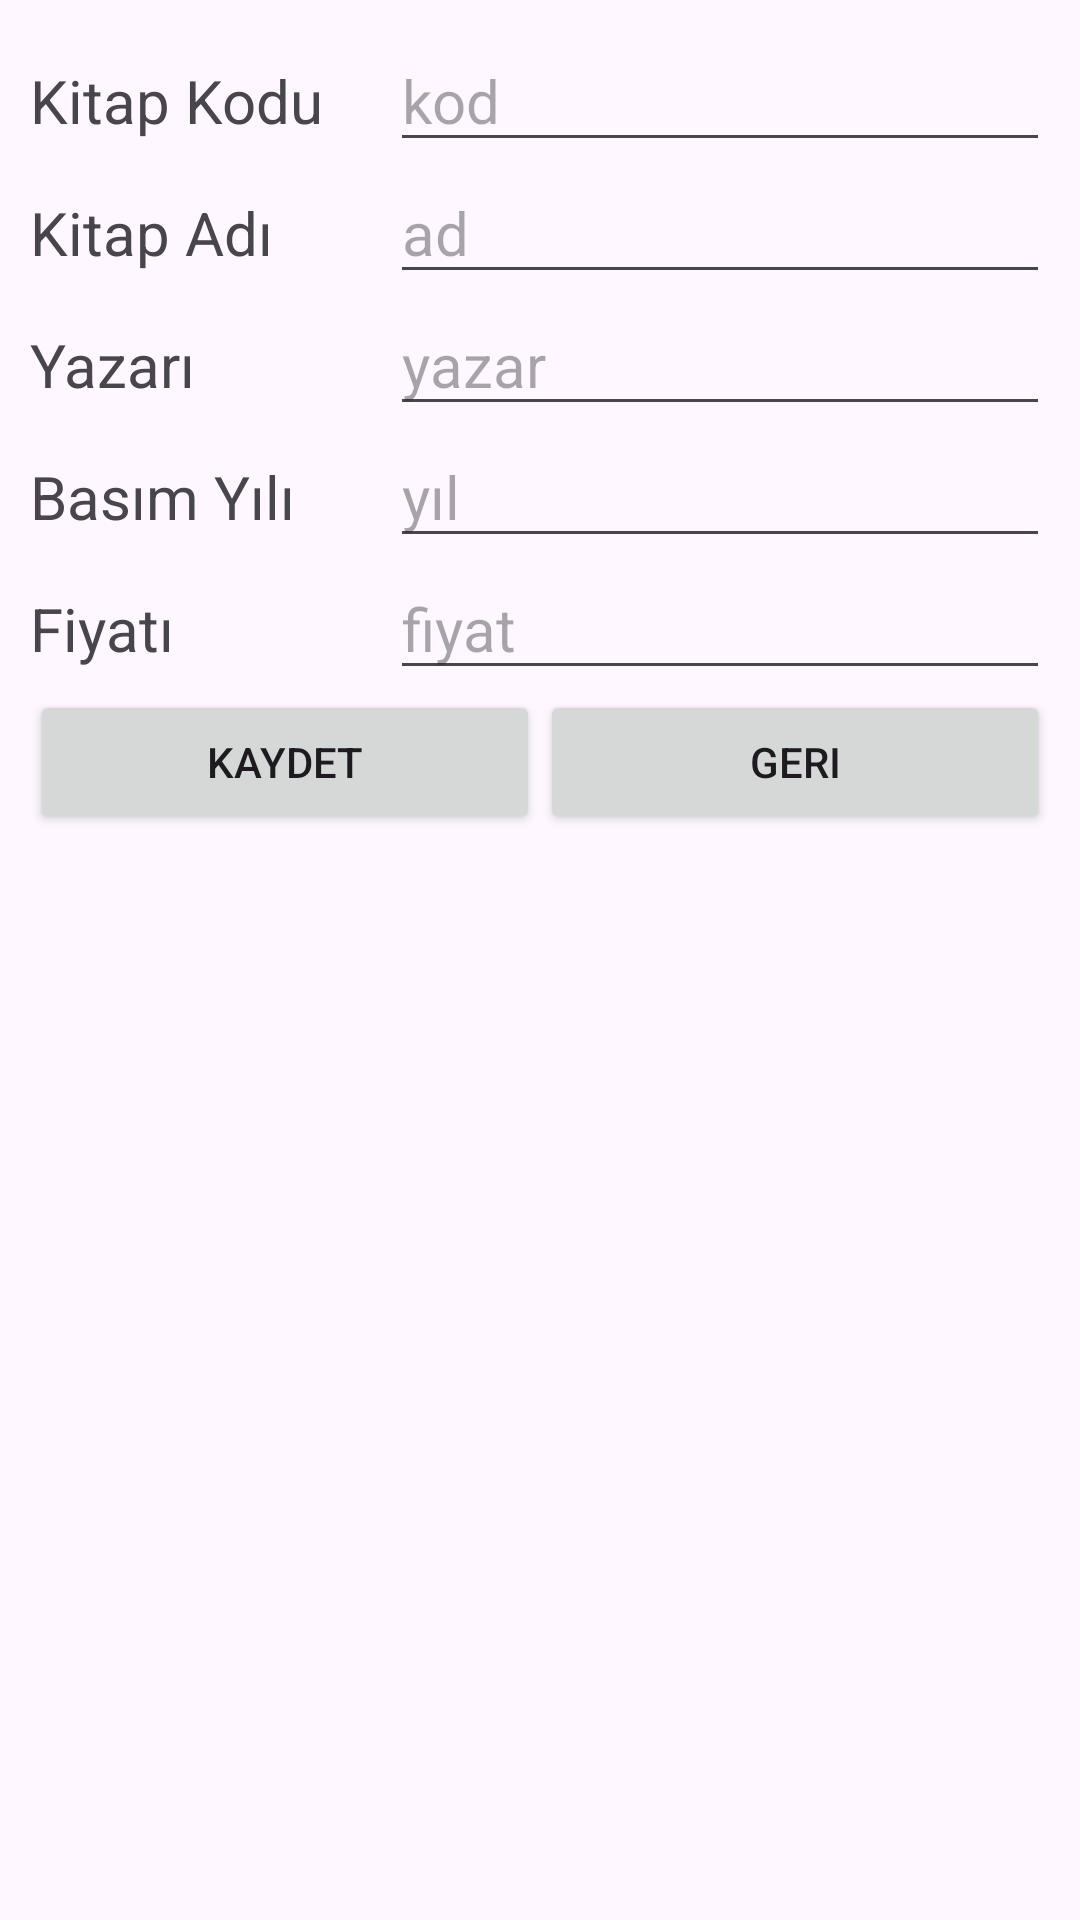

Here is an Android app screen rendered from its layout file. Give the layout XML and the strings, colors and styles it references.
<!-- AndroidManifest.xml: application theme Theme.KitapVeritabani -->
<!-- res/layout/activity_kaydet.xml -->
<?xml version="1.0" encoding="utf-8"?>
<androidx.constraintlayout.widget.ConstraintLayout xmlns:android="http://schemas.android.com/apk/res/android"
    xmlns:app="http://schemas.android.com/apk/res-auto"
    xmlns:tools="http://schemas.android.com/tools"
    android:layout_width="match_parent"
    android:layout_height="match_parent"
    tools:context=".KaydetActivity">

    <LinearLayout
        android:layout_width="match_parent"
        android:layout_height="match_parent"
        android:orientation="vertical"
        android:padding="10dp"
        tools:layout_editor_absoluteX="-136dp"
        tools:layout_editor_absoluteY="-293dp">

        <LinearLayout
            android:layout_width="match_parent"
            android:layout_height="wrap_content"
            android:orientation="horizontal">

            <TextView
                android:id="@+id/textView1"
                android:layout_width="100dp"
                android:layout_height="wrap_content"
                android:layout_weight="1"
                android:width="100dp"
                android:text="Kitap Kodu"
                android:textSize="20sp" />

            <EditText
                android:id="@+id/editText1"
                android:layout_width="wrap_content"
                android:layout_height="wrap_content"
                android:layout_weight="1"
                android:width="200dp"
                android:ems="10"
                android:hint="kod"
                android:inputType="textPersonName"
                android:textSize="20sp" />
        </LinearLayout>

        <LinearLayout
            android:layout_width="match_parent"
            android:layout_height="wrap_content"
            android:orientation="horizontal">

            <TextView
                android:id="@+id/textView2"
                android:layout_width="100dp"
                android:layout_height="wrap_content"
                android:layout_weight="1"
                android:width="100dp"
                android:text="Kitap Adı"
                android:textSize="20sp" />

            <EditText
                android:id="@+id/editText2"
                android:layout_width="wrap_content"
                android:layout_height="wrap_content"
                android:layout_weight="1"
                android:width="200dp"
                android:ems="10"
                android:hint="ad"
                android:inputType="textPersonName"
                android:textSize="20sp" />
        </LinearLayout>

        <LinearLayout
            android:layout_width="match_parent"
            android:layout_height="wrap_content"
            android:orientation="horizontal">

            <TextView
                android:id="@+id/textView3"
                android:layout_width="100dp"
                android:layout_height="wrap_content"
                android:layout_weight="1"
                android:width="100dp"
                android:text="Yazarı"
                android:textSize="20sp" />

            <EditText
                android:id="@+id/editText3"
                android:layout_width="wrap_content"
                android:layout_height="wrap_content"
                android:layout_weight="1"
                android:width="200dp"
                android:ems="10"
                android:hint="yazar"
                android:inputType="textPersonName"
                android:textSize="20sp" />
        </LinearLayout>

        <LinearLayout
            android:layout_width="match_parent"
            android:layout_height="wrap_content"
            android:orientation="horizontal">

            <TextView
                android:id="@+id/textView4"
                android:layout_width="100dp"
                android:layout_height="wrap_content"
                android:layout_weight="1"
                android:width="100dp"
                android:text="Basım Yılı"
                android:textSize="20sp" />

            <EditText
                android:id="@+id/editText4"
                android:layout_width="wrap_content"
                android:layout_height="wrap_content"
                android:layout_weight="1"
                android:width="200dp"
                android:ems="10"
                android:hint="yıl"
                android:inputType="textPersonName"
                android:textSize="20sp" />
        </LinearLayout>

        <LinearLayout
            android:layout_width="match_parent"
            android:layout_height="wrap_content"
            android:orientation="horizontal">

            <TextView
                android:id="@+id/textView5"
                android:layout_width="100dp"
                android:layout_height="wrap_content"
                android:layout_weight="1"
                android:width="100dp"
                android:text="Fiyatı"
                android:textSize="20sp" />

            <EditText
                android:id="@+id/editText5"
                android:layout_width="wrap_content"
                android:layout_height="wrap_content"
                android:layout_weight="1"
                android:width="200dp"
                android:ems="10"
                android:hint="fiyat"
                android:inputType="textPersonName"
                android:textSize="20dp" />
        </LinearLayout>

        <LinearLayout
            android:layout_width="match_parent"
            android:layout_height="wrap_content"
            android:orientation="horizontal">

            <Button
                android:id="@+id/buttonKaydet"
                android:layout_width="0dp"
                android:layout_height="wrap_content"
                android:layout_weight="1"
                android:text="Kaydet" />

            <Button
                android:id="@+id/buttonGeri1"
                android:layout_width="0dp"
                android:layout_height="wrap_content"
                android:layout_weight="1"
                android:text="Geri" />
        </LinearLayout>

    </LinearLayout>

</androidx.constraintlayout.widget.ConstraintLayout>
<!-- resources referenced by this layout -->
<resources>
  <style name="Theme.KitapVeritabani" parent="Base.Theme.KitapVeritabani" />
  <style name="Base.Theme.KitapVeritabani" parent="Theme.Material3.DayNight.NoActionBar">
          
          
      </style>
</resources>
